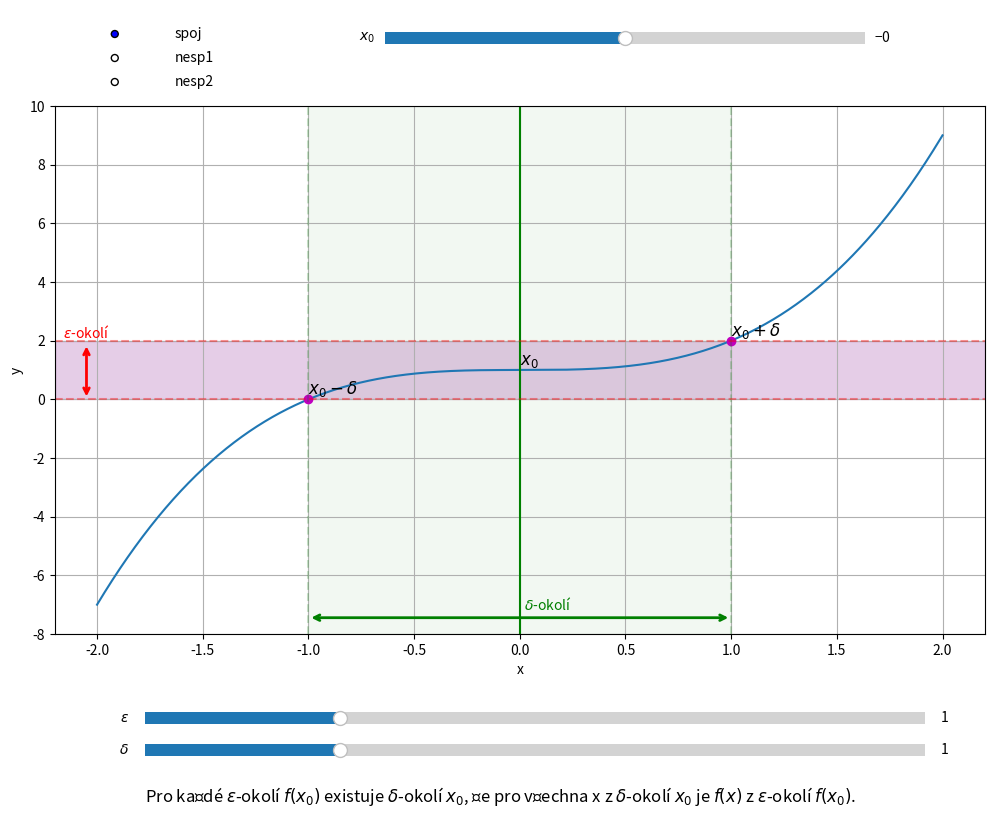

Python code for this plot:
import numpy as np
import matplotlib.pyplot as plt
from matplotlib.widgets import Slider, RadioButtons
import matplotlib as mpl

def f1(x):                                              # definice funkce např. f(x) = x^2 - 3
    return x ** 3 + 1
def f2(x): 
    return np.where(x > 0, x**2 + 2, x)
def f3(x):
    x = np.array(x, dtype=float)                        # ujistíme se, že x je numpy.ndarray typu float
    return np.divide(1, x, out=np.zeros_like(x, dtype=float), where=x != 0)
x0 = 0                                                  # bod x0
hmax = 2

#x = np.linspace(x0-hmax, x0 + hmax, 1000)               # generování hodnot x pro vykreslení grafu


delta = 1                                               # krok delta
epsilon = 1

default_line_color = mpl.rcParams['lines.color']        # výchozí barva pro křivky
def setup(val):
    sliderD.valmin = 0.00001                            # slider od nuly

    sliderD.ax.set_xlim(sliderD.valmin,sliderD.valmax)  # překreslení slideru
    update(delta)                                       # překreslení grafu

def line_eq(x, x1, y1, x2, y2, color):
    return
    if x1 == x2:
        return
    k = (y2 - y1) / (x2 - x1)                           # směrnice
    q = y1 - k * x1                                     # úsek na ose y
    ax.plot(x, k*x + q, color + '--')                   # sečna
    ax.plot(x0, f(x0), 'ro')                            # červený bod v bodě x0

def update2(val):                                       # změna křivky
    global f, y, ymin, ymax, x, x0
    x = np.linspace(x0-hmax, x0 + hmax, 1000)               # generování hodnot x pro vykreslení grafu

    x0 = slider0.val

    if val == "spoj":
        f = f1
    elif val == "nesp1":
        f = f2
    elif val == "nesp2":
        f = f3

#    x = np.linspace(x0-hmax, x0 + hmax, 1000)          # generování hodnot x > x0 pro vykreslení grafu
    y = f(x)
    ymin = np.min(y) - 1
    ymax = np.max(y) + 1
    ymin = max(ymin, -10)
    ymax = min(ymax, 10)
    update(1)

def vykresli_eps(ax, epsilon):
    col = "red"
    ax.axhline(f(x0)-epsilon, color=col, linestyle="--", alpha=0.4)                    # vykreslení osy y
    ax.axhline(f(x0)+epsilon, color=col, linestyle="--", alpha=0.4)                    # vykreslení osy y
    ax.axhspan(f(x0)-epsilon, f(x0)+epsilon, color=col, alpha=0.1, label="Vybarvená oblast")
    xpos = ax.get_xlim()[0] + 0.15 #*(hmax)

    ax.annotate("$\epsilon$-okolí",
            xy=(xpos, f(x0)-epsilon), xytext=(xpos, f(x0)+epsilon),  # Začátek a konec šipky
            color=col, 
            #xycoords=fig.transFigure,
            arrowprops=dict(arrowstyle="<->", color=col, lw=2),
            ha='center', va='bottom')



def vykresli_delta(ax, delta):
    col = "green"
    #return
    ax.plot(x0 - delta, f(x0 - delta), 'mo')                                            # bod v bodě x0
    ax.plot(x0 + delta, f(x0 + delta), 'mo')                                            # bod v bodě x0 + delta
    ax.text(x0 - delta, f(x0 - delta), r'$x_0 - \delta$', fontsize=12, verticalalignment='bottom')      # popiska x0 - delta
    ax.text(x0, f(x0), r'$x_0$', fontsize=12, verticalalignment='bottom')                               # popiska x0
    ax.text(x0 + delta, f(x0+delta), r'$x_0 + \delta$', fontsize=12, verticalalignment='bottom')        # popiska x0 + delta

    ax.axvline(x = x0, color=col)                                                       # vykreslení osy y
    ax.axvline(x = x0-delta, color=col, linestyle="--", alpha=0.2)                      # vykreslení osy y
    ax.axvline(x = x0+delta, color=col, linestyle="--", alpha=0.2)                      # vykreslení osy y
    ax.axvspan(x0-delta, x0+delta, color=col, alpha=0.05, label="Vybarvená oblast")
    # Přidání šipky k označení oblasti
    ypos = ymin + 10/(ymax-ymin)
#    ypos = ax.get_ylim()[0] + 0.15 /(ax.get_ylim()[1] - ax.get_ylim()[0])
    ypos2 = ymin + 15/(ymax-ymin)
    ax.annotate("",
            xy=(x0-delta, ypos), xytext=(x0+delta, ypos),  # Začátek a konec šipky
            #xycoords=fig.transFigure,
            arrowprops=dict(arrowstyle="<->", color=col, lw=2),
            ha='center', va='bottom')
    ax.annotate("$\delta$-okolí", xy=(x0+0.02, ypos2), xytext=(x0+0.02, ypos2), color = col)
    #ax.annotate("Globální anotace", xy=(0.5, 0.25), xycoords=fig.transFigure, fontsize=14, color="blue", ha="center", fontweight="bold")


def vykresli_delta2(ax, delta):
    return
    ax.axhline(y = f(x0), color='b')                     # vykreslení osy x
    ax.axhline(y = f(x0-delta), color='b', linestyle="--", alpha=0.2)                    # vykreslení osy y
    ax.axhline(y = f(x0+delta), color='b', linestyle="--", alpha=0.2)                    # vykreslení osy y
    ax.axhspan(f(x0-delta), f(x0+delta), color='blue', alpha=0.05, label="Vybarvená oblast")

def vykresli_mozne(ax, delta):
    # Vybereme pouze body v intervalu
    mask = (x >= x0-delta) & (x <= x0+delta)
    if not mask.any():
        return
    x_subset = x[mask]
    y_subset = y[mask]

    # Najdeme maximum
    min_value = np.min(y_subset)
    max_value = np.max(y_subset)
    #max_index = np.argmax(y_subset)
    #max_x = x_subset[max_index]

    y_v_intervalu = y[(x >= x0-delta) & (x <= x0+delta)]
    ax.axhspan(np.min(y_v_intervalu), np.max(y_v_intervalu), color='blue', alpha=0.1, label="Vybarvená oblast")



def update(val):
    delta = sliderD.val
    epsilon = sliderE.val

    ax.cla()                                                # clear
    ax.plot(x, y)                                           # vykreslení grafu funkce f(x) pro x > x0

    #ax.plot(xzap, f(xzap), default_line_color)             # vykreslení levé části grafu funkce f(x) 
    #line_eq(x,x0-delta,f(x0-delta),x0+delta,f(x0+delta), 'm')   # sečna
    vykresli_delta(ax, delta)

    #ax.axis([x0, x0+hmax, y0, y1])                         # nastavení rozsahů (xmin, xmax, ymin, ymax)
    ax.set_xlabel('x')                                      # popisky os
    ax.set_ylabel('y')

    #ax.axvline(x = 0, color='k')                            # vykreslení osy y
    #ax.axhline(y = 0, color='k')                            # vykreslení osy x

    #vykresli_delta2(ax, delta)
    vykresli_eps(ax, epsilon)
    vykresli_mozne(ax, delta)

    ax.grid(True)

    #ax.set_xlim(-10, 10)
    if (epsilon > 0.0000001) and (delta > 0.0000001):
        #print(epsilon, delta)
        ax.set_ylim(ymin, ymax)

    plt.draw()

fig, ax = plt.subplots(figsize = (12,8))                    # vytvoření grafu
rb_ax = plt.axes([0.1, 0.88, 0.5, 0.12], frameon=False)     # vytvoření checkboxů do nového objektu axes
radio = RadioButtons(rb_ax, ('spoj', 'nesp1', 'nesp2'))
radio.on_clicked(update2)                                   # Propojení s funkcí
slider0 = Slider(plt.axes([0.4, 0.95, 0.4, 0.03]), '$x_0$', x0-hmax - 0.00001, x0+hmax+0.00001, valstep = 0.5, valinit=x0)
slider0.on_changed(update2)

#plt.subplots_adjust(left=0.15, bottom=0.20)                # poloha hlavního grafu

sliderE = Slider(plt.axes([0.2, 0.1, 0.65, 0.03]), '$\epsilon$', 0.00001, 2*hmax+0.00001, valinit=epsilon)
sliderD = Slider(plt.axes([0.2, 0.06, 0.65, 0.03]), '$\delta$', 0.00001, 2*hmax+0.00001, valinit=delta)

#sliderX = Slider(plt.axes([0.2, 0.05, 0.65, 0.03]), '$x$', 0.00001, hmax+0.00001, valinit=x)
sliderE.on_changed(update)
sliderD.on_changed(update)

update2("spoj")

plt.subplots_adjust(bottom=0.22)        # Vytvoření prostoru pro text pod grafem

plt.figtext(0.2, 0.01, 
    "Pro každé $\epsilon$-okolí $f(x_0)$ existuje $\delta$-okolí $x_0$, "
    "že pro všechna x z $\delta$-okolí $x_0$ je $f(x)$ z $\epsilon$-okolí $f(x_0)$.", 
    wrap=True, fontsize=12, ha='left')

update(delta)
plt.show()
